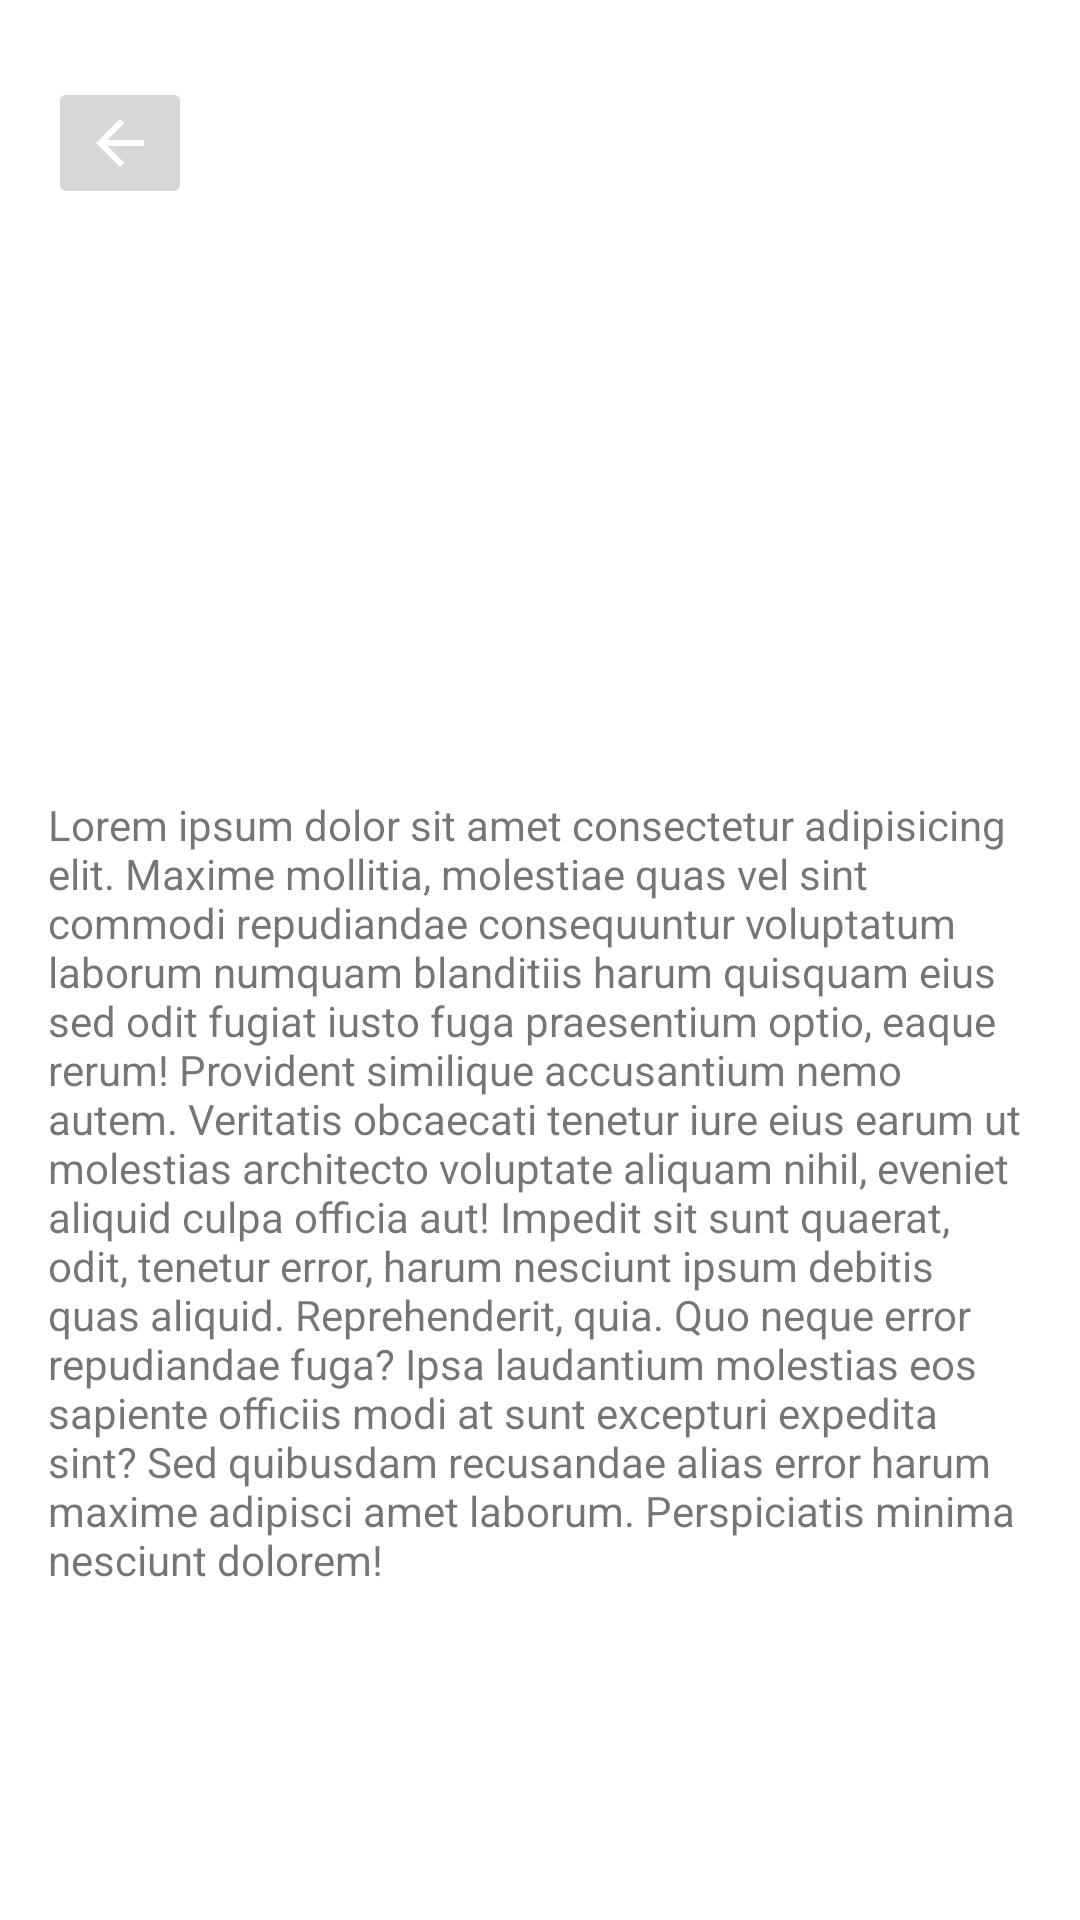

Layout XML and referenced resources for this Android screen:
<!-- AndroidManifest.xml: application theme Theme.MentalCare -->
<!-- res/layout/activity_daily.xml -->
<?xml version="1.0" encoding="utf-8"?>
<androidx.constraintlayout.widget.ConstraintLayout xmlns:android="http://schemas.android.com/apk/res/android"
    xmlns:app="http://schemas.android.com/apk/res-auto"
    xmlns:tools="http://schemas.android.com/tools"
    android:layout_width="match_parent"
    android:layout_height="match_parent"
    tools:context=".DailyActivity">

    <ImageView
        android:id="@+id/DailyMoodImage"
        android:layout_width="wrap_content"
        android:layout_height="wrap_content"
        android:scaleType="fitXY"
        android:adjustViewBounds="true"
        app:layout_constraintBottom_toTopOf="@+id/guideline5"
        app:layout_constraintEnd_toEndOf="parent"
        app:layout_constraintHorizontal_bias="0.498"
        app:layout_constraintStart_toStartOf="parent"
        app:layout_constraintTop_toTopOf="@+id/guideline19"
        app:layout_constraintVertical_bias="0.385"
        tools:srcCompat="@tools:sample/avatars" />

    <TextView
        android:id="@+id/DailyText"
        android:layout_width="0dp"
        android:layout_height="0dp"
        android:layout_marginTop="8dp"
        android:layout_marginBottom="16dp"
        android:text="Lorem ipsum dolor sit amet consectetur adipisicing elit. Maxime mollitia,
molestiae quas vel sint commodi repudiandae consequuntur voluptatum laborum
numquam blanditiis harum quisquam eius sed odit fugiat iusto fuga praesentium
optio, eaque rerum! Provident similique accusantium nemo autem. Veritatis
obcaecati tenetur iure eius earum ut molestias architecto voluptate aliquam
nihil, eveniet aliquid culpa officia aut! Impedit sit sunt quaerat, odit,
tenetur error, harum nesciunt ipsum debitis quas aliquid. Reprehenderit,
quia. Quo neque error repudiandae fuga? Ipsa laudantium molestias eos
sapiente officiis modi at sunt excepturi expedita sint? Sed quibusdam
recusandae alias error harum maxime adipisci amet laborum. Perspiciatis
minima nesciunt dolorem! "
        app:layout_constraintBottom_toBottomOf="parent"
        app:layout_constraintEnd_toStartOf="@+id/guideline9"
        app:layout_constraintStart_toStartOf="@+id/guideline6"
        app:layout_constraintTop_toTopOf="@+id/guideline5"
        app:layout_constraintVertical_bias="0.0" />

    <ImageButton
        android:id="@+id/DailyBackButton"
        android:layout_width="wrap_content"
        android:layout_height="wrap_content"
        app:layout_constraintStart_toStartOf="@+id/guideline6"
        app:layout_constraintTop_toTopOf="@+id/guideline19"
        app:srcCompat="@drawable/abc_vector_test" />

    <androidx.constraintlayout.widget.Guideline
        android:id="@+id/guideline5"
        android:layout_width="wrap_content"
        android:layout_height="wrap_content"
        android:orientation="horizontal"
        app:layout_constraintGuide_percent="0.40218878" />

    <androidx.constraintlayout.widget.Guideline
        android:id="@+id/guideline6"
        android:layout_width="wrap_content"
        android:layout_height="wrap_content"
        android:orientation="vertical"
        app:layout_constraintGuide_begin="16dp" />

    <androidx.constraintlayout.widget.Guideline
        android:id="@+id/guideline9"
        android:layout_width="wrap_content"
        android:layout_height="wrap_content"
        android:orientation="vertical"
        app:layout_constraintGuide_end="16dp" />

    <androidx.constraintlayout.widget.Guideline
        android:id="@+id/guideline19"
        android:layout_width="wrap_content"
        android:layout_height="wrap_content"
        android:orientation="horizontal"
        app:layout_constraintGuide_percent="0.04" />

</androidx.constraintlayout.widget.ConstraintLayout>
<!-- resources referenced by this layout -->
<resources>
  <style name="Theme.MentalCare" parent="Theme.MaterialComponents.DayNight.DarkActionBar">
          
          <item name="colorPrimary">@color/mentalcarelogo_background</item>
          <item name="colorPrimaryVariant">@color/mentalcarelogo_background</item>
          <item name="colorOnPrimary">@color/white</item>
          
          <item name="colorSecondary">@color/teal_200</item>
          <item name="colorSecondaryVariant">@color/teal_700</item>
          <item name="colorOnSecondary">@color/black</item>
          
          <item name="android:statusBarColor" tools:targetApi="l">?attr/colorPrimaryVariant</item>
          
      </style>
  <color name="mentalcarelogo_background">#FF6100</color>
  <!-- not gathered from this repository: default colours our renderer supplied (Android Studio template values) -->
  <color name="teal_200">#FF03DAC5</color>
  <color name="teal_700">#FF018786</color>
  <color name="black">#FF000000</color>
  <color name="white">#FFFFFFFF</color>
</resources>
